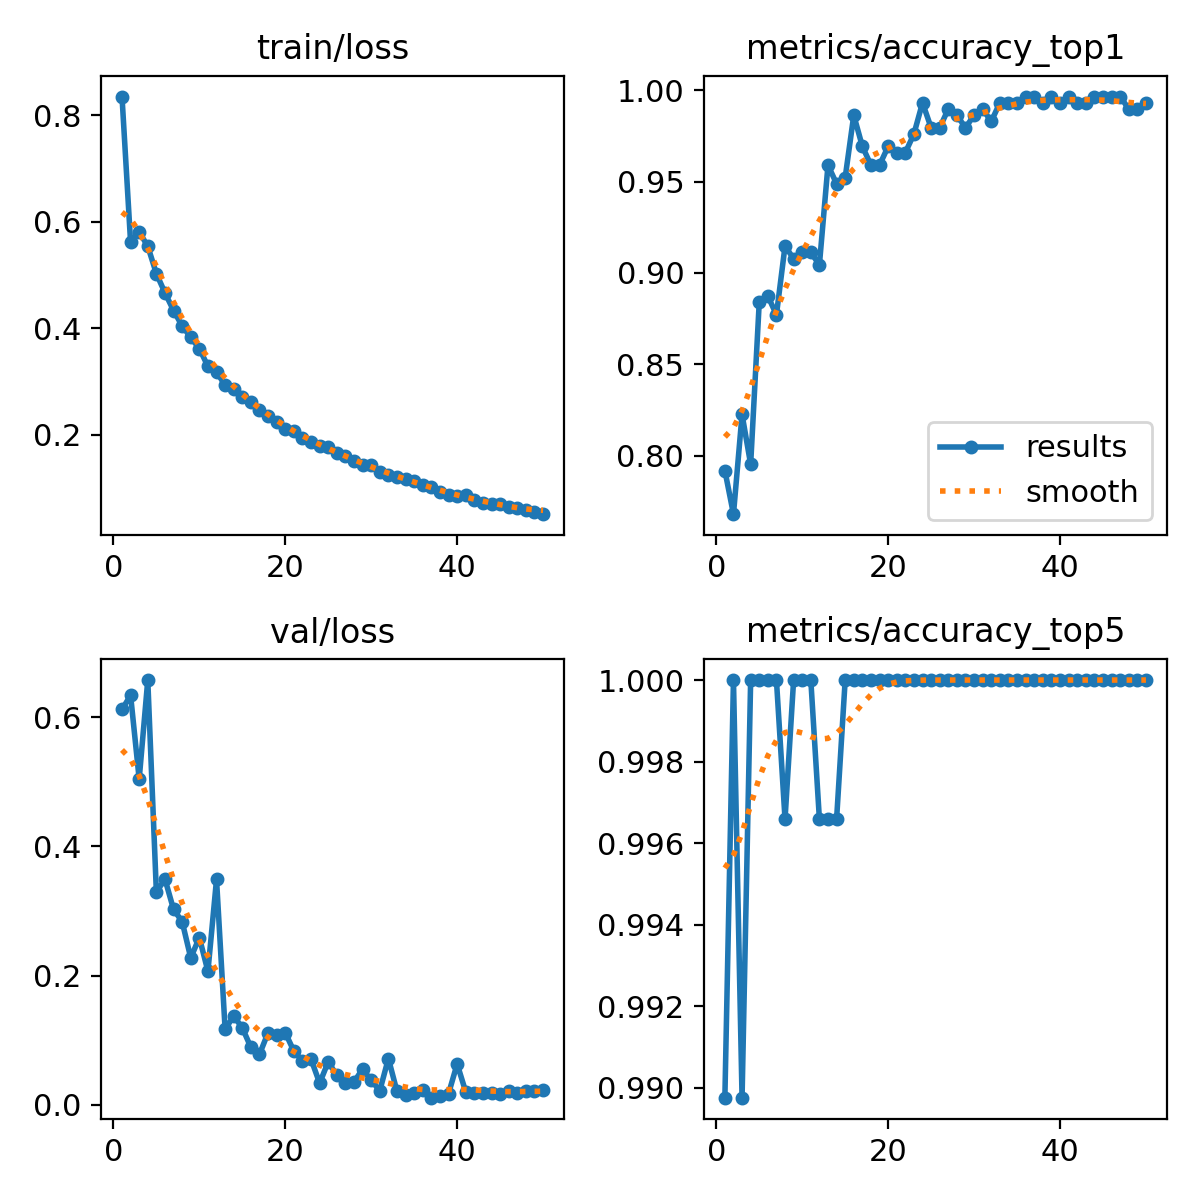

The data file committed next to this chart (first rows):
epoch, time, train/loss, metrics/accuracy_top1, metrics/accuracy_top5, val/loss, lr/pg0, lr/pg1, lr/pg2
1, 68.45, 0.8346, 0.7918, 0.9898, 0.6117, 0.0003329, 0.0003329, 0.0003329
2, 123, 0.561, 0.7679, 1, 0.6336, 0.0006531, 0.0006531, 0.0006531
3, 175, 0.5805, 0.8225, 0.9898, 0.504, 0.00096, 0.00096, 0.00096
4, 226.6, 0.5538, 0.7952, 1, 0.6572, 0.0009406, 0.0009406, 0.0009406
5, 285.3, 0.5023, 0.884, 1, 0.329, 0.0009208, 0.0009208, 0.0009208
6, 339.7, 0.4663, 0.8874, 1, 0.3494, 0.000901, 0.000901, 0.000901
7, 393.1, 0.4331, 0.8771, 1, 0.3024, 0.0008812, 0.0008812, 0.0008812
8, 456.5, 0.4041, 0.9147, 0.9966, 0.2836, 0.0008614, 0.0008614, 0.0008614
9, 507, 0.3826, 0.9079, 1, 0.2274, 0.0008416, 0.0008416, 0.0008416
10, 556.8, 0.3617, 0.9113, 1, 0.259, 0.0008218, 0.0008218, 0.0008218
11, 606.8, 0.3283, 0.9113, 1, 0.2067, 0.000802, 0.000802, 0.000802
12, 656.5, 0.3181, 0.9044, 0.9966, 0.3488, 0.0007822, 0.0007822, 0.0007822
13, 706.5, 0.2927, 0.959, 0.9966, 0.1171, 0.0007624, 0.0007624, 0.0007624
14, 756, 0.2863, 0.9488, 0.9966, 0.1374, 0.0007426, 0.0007426, 0.0007426
15, 805.8, 0.2712, 0.9522, 1, 0.1194, 0.0007228, 0.0007228, 0.0007228
16, 855.2, 0.2621, 0.9863, 1, 0.089, 0.000703, 0.000703, 0.000703
17, 905.4, 0.2463, 0.9693, 1, 0.07828, 0.0006832, 0.0006832, 0.0006832
18, 955.4, 0.2353, 0.959, 1, 0.1118, 0.0006634, 0.0006634, 0.0006634
19, 1005, 0.2246, 0.959, 1, 0.1088, 0.0006436, 0.0006436, 0.0006436
20, 1055, 0.2101, 0.9693, 1, 0.1118, 0.0006238, 0.0006238, 0.0006238
21, 1105, 0.2068, 0.9659, 1, 0.08332, 0.000604, 0.000604, 0.000604
22, 1155, 0.1937, 0.9659, 1, 0.0681, 0.0005842, 0.0005842, 0.0005842
23, 1205, 0.1856, 0.9761, 1, 0.07069, 0.0005644, 0.0005644, 0.0005644
24, 1255, 0.1791, 0.9932, 1, 0.03371, 0.0005446, 0.0005446, 0.0005446
25, 1305, 0.1771, 0.9795, 1, 0.06679, 0.0005248, 0.0005248, 0.0005248
26, 1355, 0.1664, 0.9795, 1, 0.04562, 0.000505, 0.000505, 0.000505
27, 1404, 0.1605, 0.9898, 1, 0.03457, 0.0004852, 0.0004852, 0.0004852
28, 1454, 0.1507, 0.9863, 1, 0.03548, 0.0004654, 0.0004654, 0.0004654
29, 1503, 0.1423, 0.9795, 1, 0.05564, 0.0004456, 0.0004456, 0.0004456
30, 1553, 0.1434, 0.9863, 1, 0.03784, 0.0004258, 0.0004258, 0.0004258
31, 1602, 0.1303, 0.9898, 1, 0.02204, 0.000406, 0.000406, 0.000406
32, 1651, 0.1246, 0.9829, 1, 0.07181, 0.0003862, 0.0003862, 0.0003862
33, 1701, 0.121, 0.9932, 1, 0.02087, 0.0003664, 0.0003664, 0.0003664
34, 1750, 0.1174, 0.9932, 1, 0.01462, 0.0003466, 0.0003466, 0.0003466
35, 1800, 0.1125, 0.9932, 1, 0.01844, 0.0003268, 0.0003268, 0.0003268
36, 1850, 0.1055, 0.9966, 1, 0.0236, 0.000307, 0.000307, 0.000307
37, 1899, 0.1016, 0.9966, 1, 0.01123, 0.0002872, 0.0002872, 0.0002872
38, 1949, 0.09232, 0.9932, 1, 0.01388, 0.0002674, 0.0002674, 0.0002674
39, 1998, 0.08649, 0.9966, 1, 0.01735, 0.0002476, 0.0002476, 0.0002476
40, 2048, 0.08474, 0.9932, 1, 0.06347, 0.0002278, 0.0002278, 0.0002278
41, 2132, 0.0878, 0.9966, 1, 0.02022, 0.000208, 0.000208, 0.000208
42, 2183, 0.07665, 0.9932, 1, 0.0188, 0.0001882, 0.0001882, 0.0001882
43, 2233, 0.07223, 0.9932, 1, 0.01847, 0.0001684, 0.0001684, 0.0001684
44, 2283, 0.07087, 0.9966, 1, 0.0186, 0.0001486, 0.0001486, 0.0001486
45, 2333, 0.06978, 0.9966, 1, 0.01742, 0.0001288, 0.0001288, 0.0001288
46, 2382, 0.06517, 0.9966, 1, 0.02108, 0.000109, 0.000109, 0.000109
47, 2432, 0.06239, 0.9966, 1, 0.01829, 8.92e-05, 8.92e-05, 8.92e-05
48, 2482, 0.05826, 0.9898, 1, 0.02115, 6.94e-05, 6.94e-05, 6.94e-05
49, 2532, 0.05551, 0.9898, 1, 0.0219, 4.96e-05, 4.96e-05, 4.96e-05
50, 2583, 0.05088, 0.9932, 1, 0.02339, 2.98e-05, 2.98e-05, 2.98e-05
